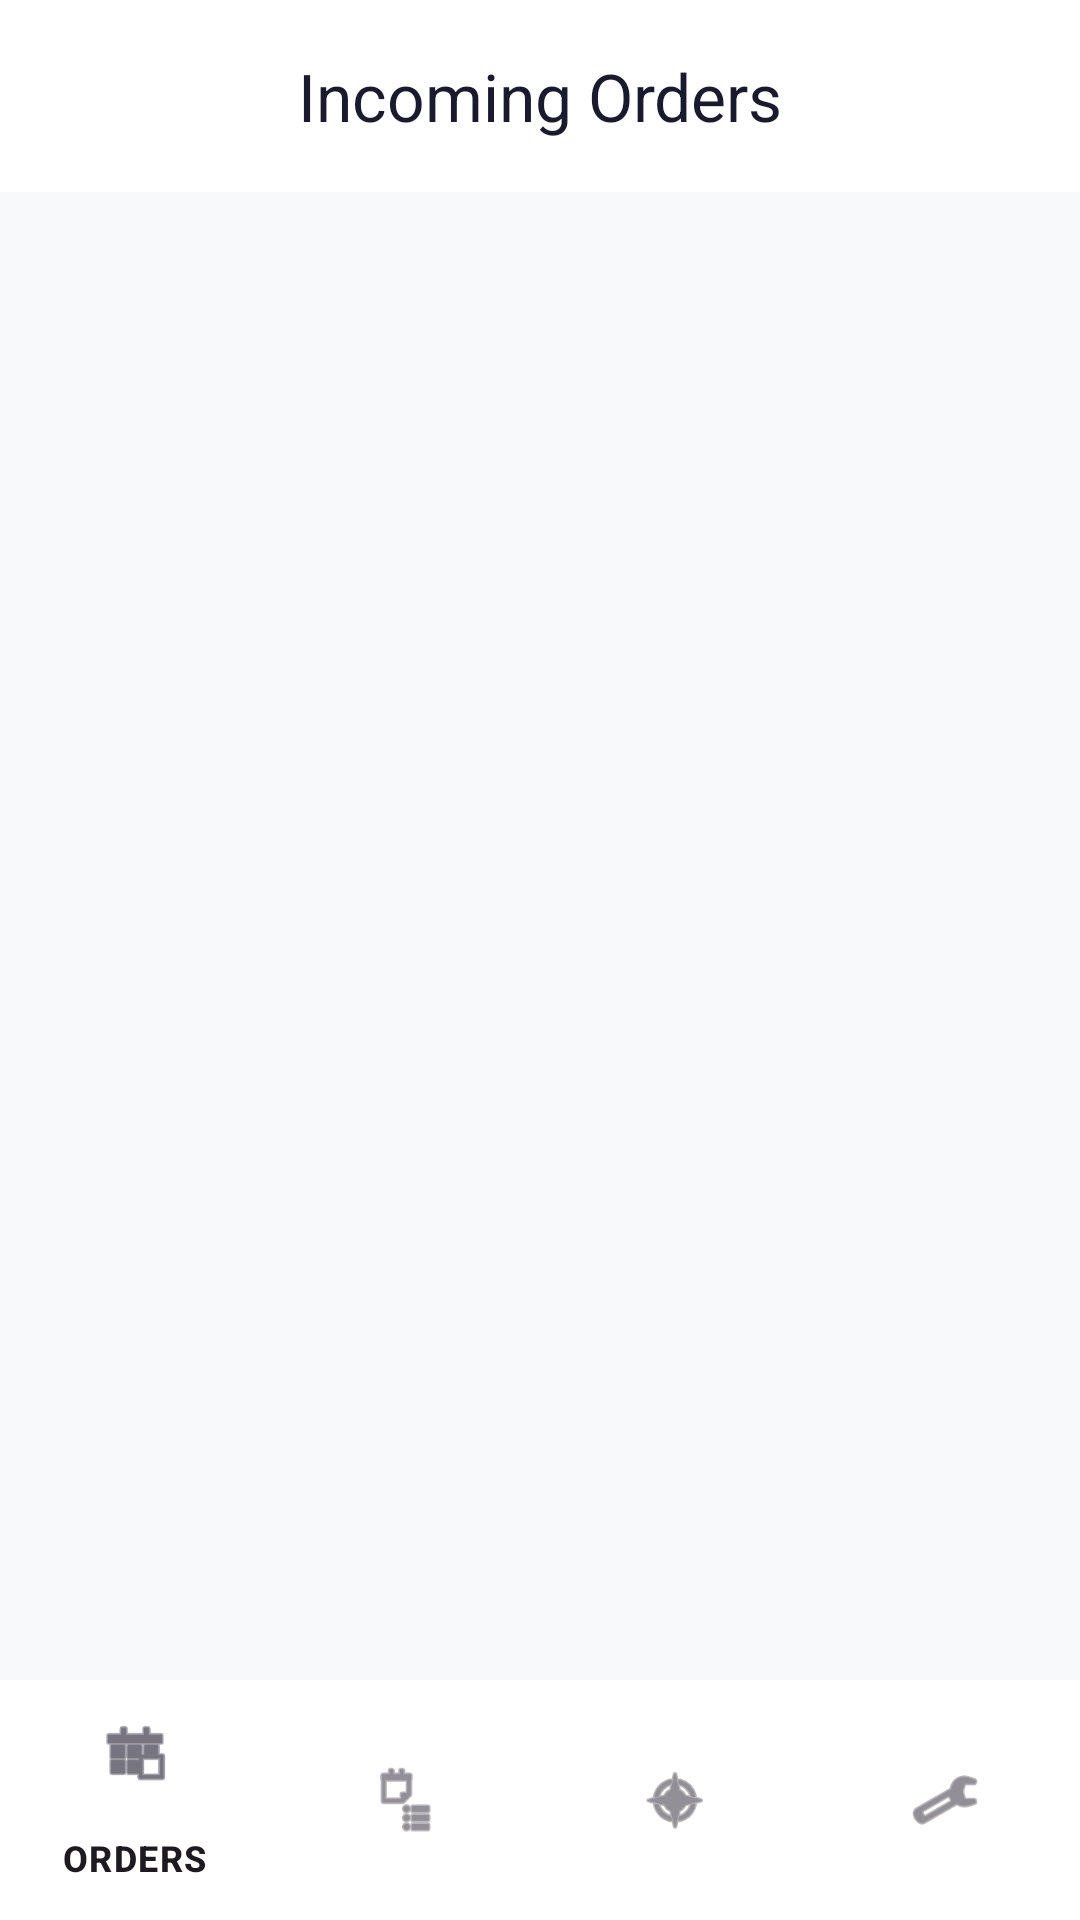

Produce the Android XML layout that renders to this screen, including the resource entries it uses.
<!-- AndroidManifest.xml: application theme Theme.UOrder -->
<!-- res/layout/activity_admin_dashboard.xml -->
<?xml version="1.0" encoding="utf-8"?>
<androidx.coordinatorlayout.widget.CoordinatorLayout xmlns:android="http://schemas.android.com/apk/res/android"
    xmlns:app="http://schemas.android.com/apk/res-auto"
    android:layout_width="match_parent"
    android:layout_height="match_parent"
    android:background="@color/background">

    <com.google.android.material.appbar.AppBarLayout
        android:layout_width="match_parent"
        android:layout_height="wrap_content"
        android:background="@color/surface"
        app:elevation="0dp">

        <com.google.android.material.appbar.MaterialToolbar
            android:id="@+id/toolbar"
            android:layout_width="match_parent"
            android:layout_height="?attr/actionBarSize"
            app:title="@string/title_incoming_orders"
            app:titleCentered="true"
            app:titleTextAppearance="@style/TextAppearance.Material3.TitleLarge"
            app:titleTextColor="@color/primary" />

    </com.google.android.material.appbar.AppBarLayout>

    <ListView
        android:id="@+id/lv_orders"
        android:layout_width="match_parent"
        android:layout_height="match_parent"
        android:clipToPadding="false"
        android:divider="@android:color/transparent"
        android:dividerHeight="8dp"
        android:paddingBottom="80dp"
        app:layout_behavior="@string/appbar_scrolling_view_behavior" />

    <com.google.android.material.bottomnavigation.BottomNavigationView
        android:id="@+id/bottom_navigation"
        android:layout_width="match_parent"
        android:layout_height="wrap_content"
        android:layout_gravity="bottom"
        android:background="@color/surface"
        app:elevation="8dp"
        app:menu="@menu/admin_bottom_nav" />

</androidx.coordinatorlayout.widget.CoordinatorLayout>
<!-- resources referenced by this layout -->
<resources>
  <color name="background">#F8F9FA</color>
  <color name="primary">#1a1a2e</color>
  <color name="surface">#FFFFFF</color>
  <string name="title_incoming_orders">Incoming Orders</string>
  <style name="Theme.UOrder" parent="Base.Theme.UOrder" />
  <style name="Base.Theme.UOrder" parent="Theme.Material3.DayNight.NoActionBar">
          
          
      </style>
</resources>
